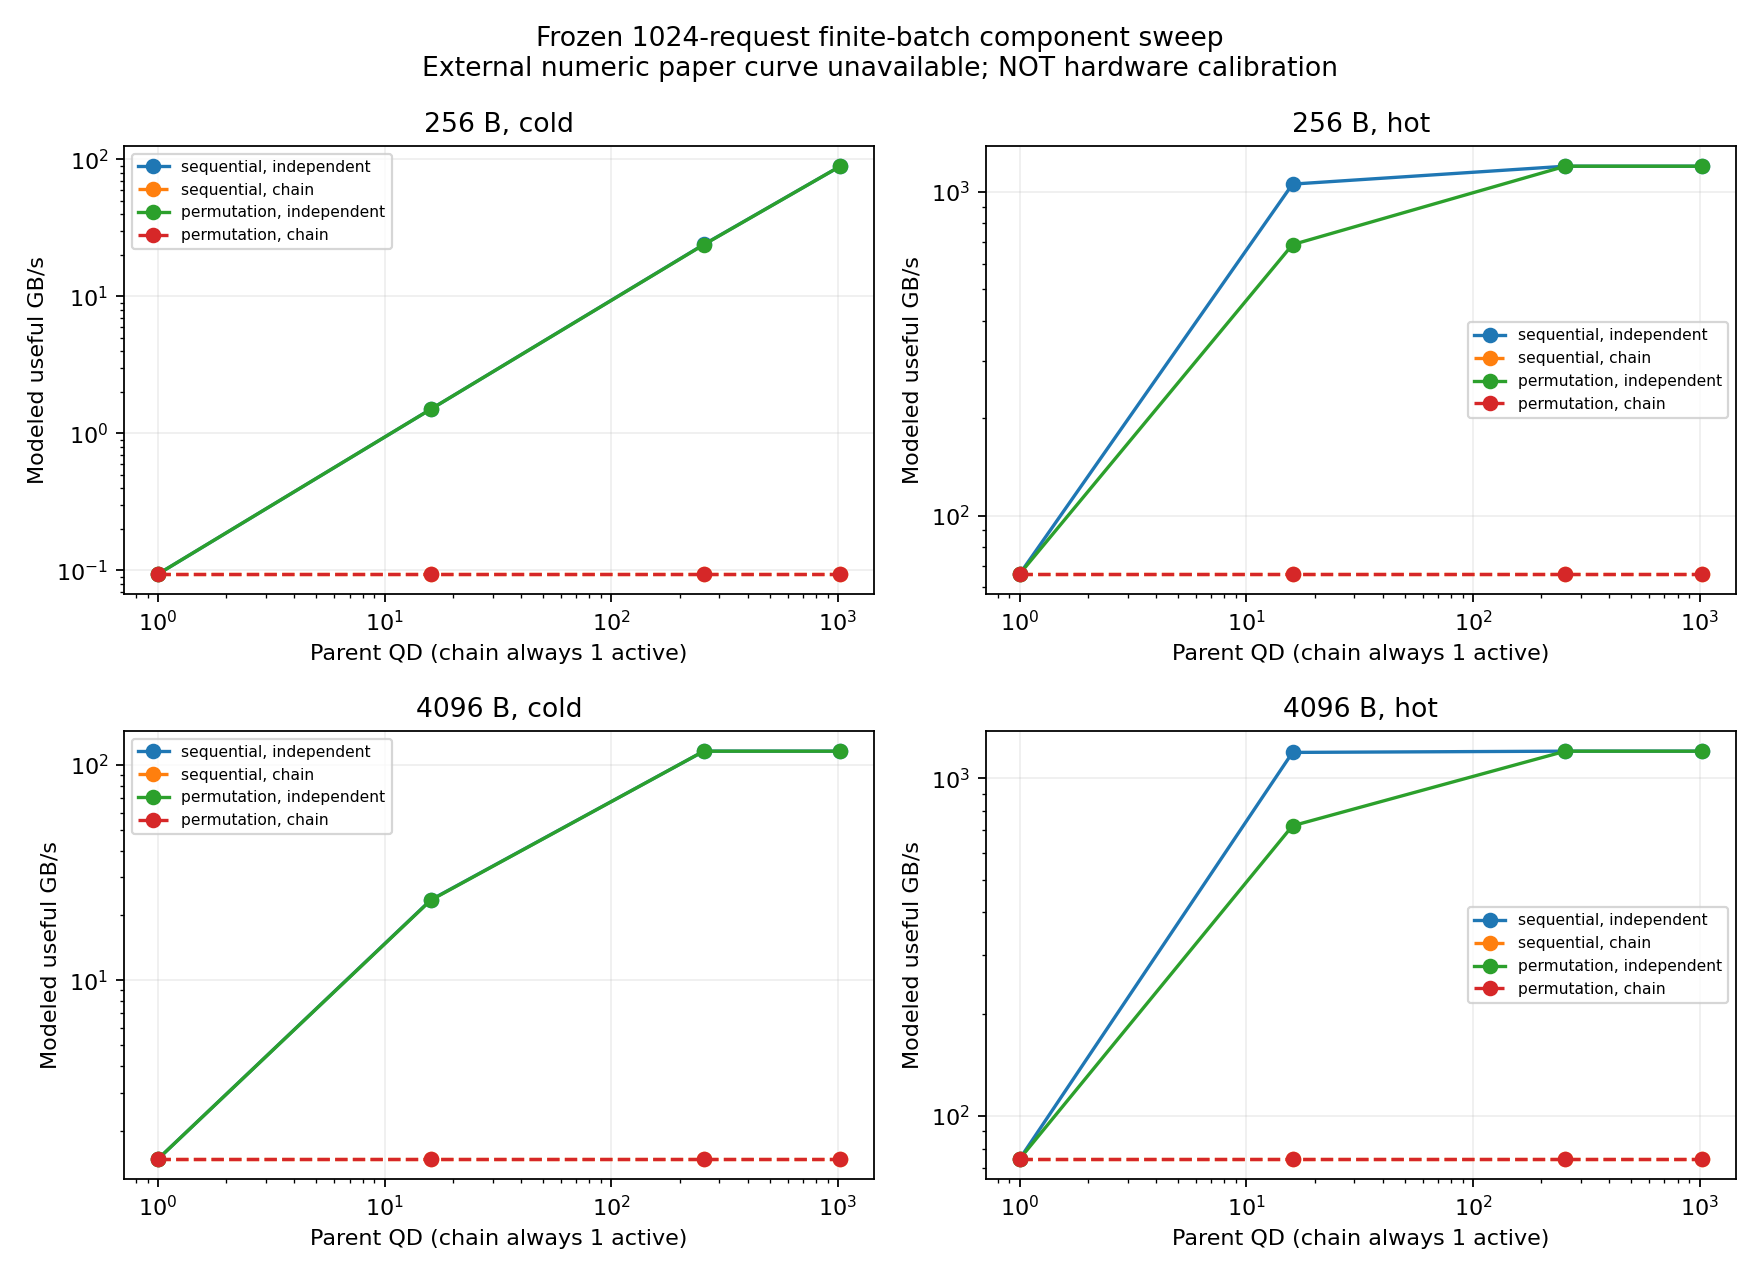

The data file committed next to this chart (first rows):
case, qd, status, elapsed_ps, GBps, p99_ps, senses, host_wall_seconds, paper_GBps, relative_error_to_paper
256-cold-sequential-independent, 1, CHECKED, 2789149696, 0.09399, 2723779, 1024, 0.3763, , unavailable
256-cold-sequential-independent, 16, CHECKED, 174321856, 1.504, 2723779, 1024, 0.1828, , unavailable
256-cold-sequential-independent, 256, CHECKED, 10947088, 23.95, 2774899, 1024, 0.6394, , unavailable
256-cold-sequential-independent, 1024, CHECKED, 2938483, 89.21, 2938483, 1024, 1.59, , unavailable
256-cold-sequential-chain, 1, CHECKED, 2789149696, 0.09399, 2723779, 1024, 0.1885, , unavailable
256-cold-sequential-chain, 16, CHECKED, 2789149696, 0.09399, 2723779, 1024, 0.1937, , unavailable
256-cold-sequential-chain, 256, CHECKED, 2789149696, 0.09399, 2723779, 1024, 0.2139, , unavailable
256-cold-sequential-chain, 1024, CHECKED, 2789149696, 0.09399, 2723779, 1024, 0.2018, , unavailable
256-cold-permutation-independent, 1, CHECKED, 2789149696, 0.09399, 2723779, 1024, 0.2356, , unavailable
256-cold-permutation-independent, 16, CHECKED, 174355084, 1.504, 2728039, 1024, 0.2511, , unavailable
256-cold-permutation-independent, 256, CHECKED, 10981168, 23.87, 2785975, 1024, 0.5837, , unavailable
256-cold-permutation-independent, 1024, CHECKED, 2938483, 89.21, 2938483, 1024, 1.592, , unavailable
256-cold-permutation-chain, 1, CHECKED, 2789149696, 0.09399, 2723779, 1024, 0.2557, , unavailable
256-cold-permutation-chain, 16, CHECKED, 2789149696, 0.09399, 2723779, 1024, 0.2873, , unavailable
256-cold-permutation-chain, 256, CHECKED, 2789149696, 0.09399, 2723779, 1024, 0.2301, , unavailable
256-cold-permutation-chain, 1024, CHECKED, 2789149696, 0.09399, 2723779, 1024, 0.2654, , unavailable
256-hot-sequential-independent, 1, CHECKED, 3972096, 66, 3879, 0, 2.142, , unavailable
256-hot-sequential-independent, 16, CHECKED, 248256, 1056, 3879, 0, 2.035, , unavailable
256-hot-sequential-independent, 256, CHECKED, 218583, 1199, 55851, 0, 2.498, , unavailable
256-hot-sequential-independent, 1024, CHECKED, 218583, 1199, 218583, 0, 3.005, , unavailable
256-hot-sequential-chain, 1, CHECKED, 3972096, 66, 3879, 0, 2.121, , unavailable
256-hot-sequential-chain, 16, CHECKED, 3972096, 66, 3879, 0, 2.315, , unavailable
256-hot-sequential-chain, 256, CHECKED, 3972096, 66, 3879, 0, 2.325, , unavailable
256-hot-sequential-chain, 1024, CHECKED, 3972096, 66, 3879, 0, 2.457, , unavailable
256-hot-permutation-independent, 1, CHECKED, 3972096, 66, 3879, 0, 2.156, , unavailable
256-hot-permutation-independent, 16, CHECKED, 381723, 686.7, 14193, 0, 2.396, , unavailable
256-hot-permutation-independent, 256, CHECKED, 218583, 1199, 76299, 0, 3.18, , unavailable
256-hot-permutation-independent, 1024, CHECKED, 218583, 1199, 218583, 0, 3.228, , unavailable
256-hot-permutation-chain, 1, CHECKED, 3972096, 66, 3879, 0, 2.356, , unavailable
256-hot-permutation-chain, 16, CHECKED, 3972096, 66, 3879, 0, 2.349, , unavailable
256-hot-permutation-chain, 256, CHECKED, 3972096, 66, 3879, 0, 2.361, , unavailable
256-hot-permutation-chain, 1024, CHECKED, 3972096, 66, 3879, 0, 2.397, , unavailable
4096-cold-sequential-independent, 1, CHECKED, 2841496576, 1.476, 2774899, 1024, 2.078, , unavailable
4096-cold-sequential-independent, 16, CHECKED, 177593536, 23.62, 2774899, 1024, 4.622, , unavailable
4096-cold-sequential-independent, 256, CHECKED, 36234019, 115.8, 11098783, 1024, 55.58, , unavailable
4096-cold-sequential-independent, 1024, CHECKED, 36234019, 115.8, 36234019, 1024, 102.7, , unavailable
4096-cold-sequential-chain, 1, CHECKED, 2841496576, 1.476, 2774899, 1024, 1.684, , unavailable
4096-cold-sequential-chain, 16, CHECKED, 2841496576, 1.476, 2774899, 1024, 1.631, , unavailable
4096-cold-sequential-chain, 256, CHECKED, 2841496576, 1.476, 2774899, 1024, 1.758, , unavailable
4096-cold-sequential-chain, 1024, CHECKED, 2841496576, 1.476, 2774899, 1024, 1.644, , unavailable
4096-cold-permutation-independent, 1, CHECKED, 2841496576, 1.476, 2774899, 1024, 1.718, , unavailable
4096-cold-permutation-independent, 16, CHECKED, 178089400, 23.55, 2830279, 1024, 5.21, , unavailable
4096-cold-permutation-independent, 256, CHECKED, 36234019, 115.8, 13763232, 1024, 46.9, , unavailable
4096-cold-permutation-independent, 1024, CHECKED, 36234019, 115.8, 36234019, 1024, 86.11, , unavailable
4096-cold-permutation-chain, 1, CHECKED, 2841496576, 1.476, 2774899, 1024, 1.581, , unavailable
4096-cold-permutation-chain, 16, CHECKED, 2841496576, 1.476, 2774899, 1024, 1.853, , unavailable
4096-cold-permutation-chain, 256, CHECKED, 2841496576, 1.476, 2774899, 1024, 1.885, , unavailable
4096-cold-permutation-chain, 1024, CHECKED, 2841496576, 1.476, 2774899, 1024, 1.801, , unavailable
4096-hot-sequential-independent, 1, CHECKED, 56318976, 74.47, 54999, 0, 2.968, , unavailable
4096-hot-sequential-independent, 16, CHECKED, 3519936, 1192, 54999, 0, 4.034, , unavailable
4096-hot-sequential-independent, 256, CHECKED, 3490263, 1202, 886551, 0, 47.66, , unavailable
4096-hot-sequential-independent, 1024, CHECKED, 3490263, 1202, 3490263, 0, 91.68, , unavailable
4096-hot-sequential-chain, 1, CHECKED, 56318976, 74.47, 54999, 0, 3.313, , unavailable
4096-hot-sequential-chain, 16, CHECKED, 56318976, 74.47, 54999, 0, 2.92, , unavailable
4096-hot-sequential-chain, 256, CHECKED, 56318976, 74.47, 54999, 0, 3.362, , unavailable
4096-hot-sequential-chain, 1024, CHECKED, 56318976, 74.47, 54999, 0, 3.415, , unavailable
4096-hot-permutation-independent, 1, CHECKED, 56318976, 74.47, 54999, 0, 2.834, , unavailable
4096-hot-permutation-independent, 16, CHECKED, 5805153, 722.5, 267258, 0, 7.116, , unavailable
4096-hot-permutation-independent, 256, CHECKED, 3490263, 1202, 1213719, 0, 51.26, , unavailable
4096-hot-permutation-independent, 1024, CHECKED, 3490263, 1202, 3490263, 0, 91.07, , unavailable
... 4 more rows
